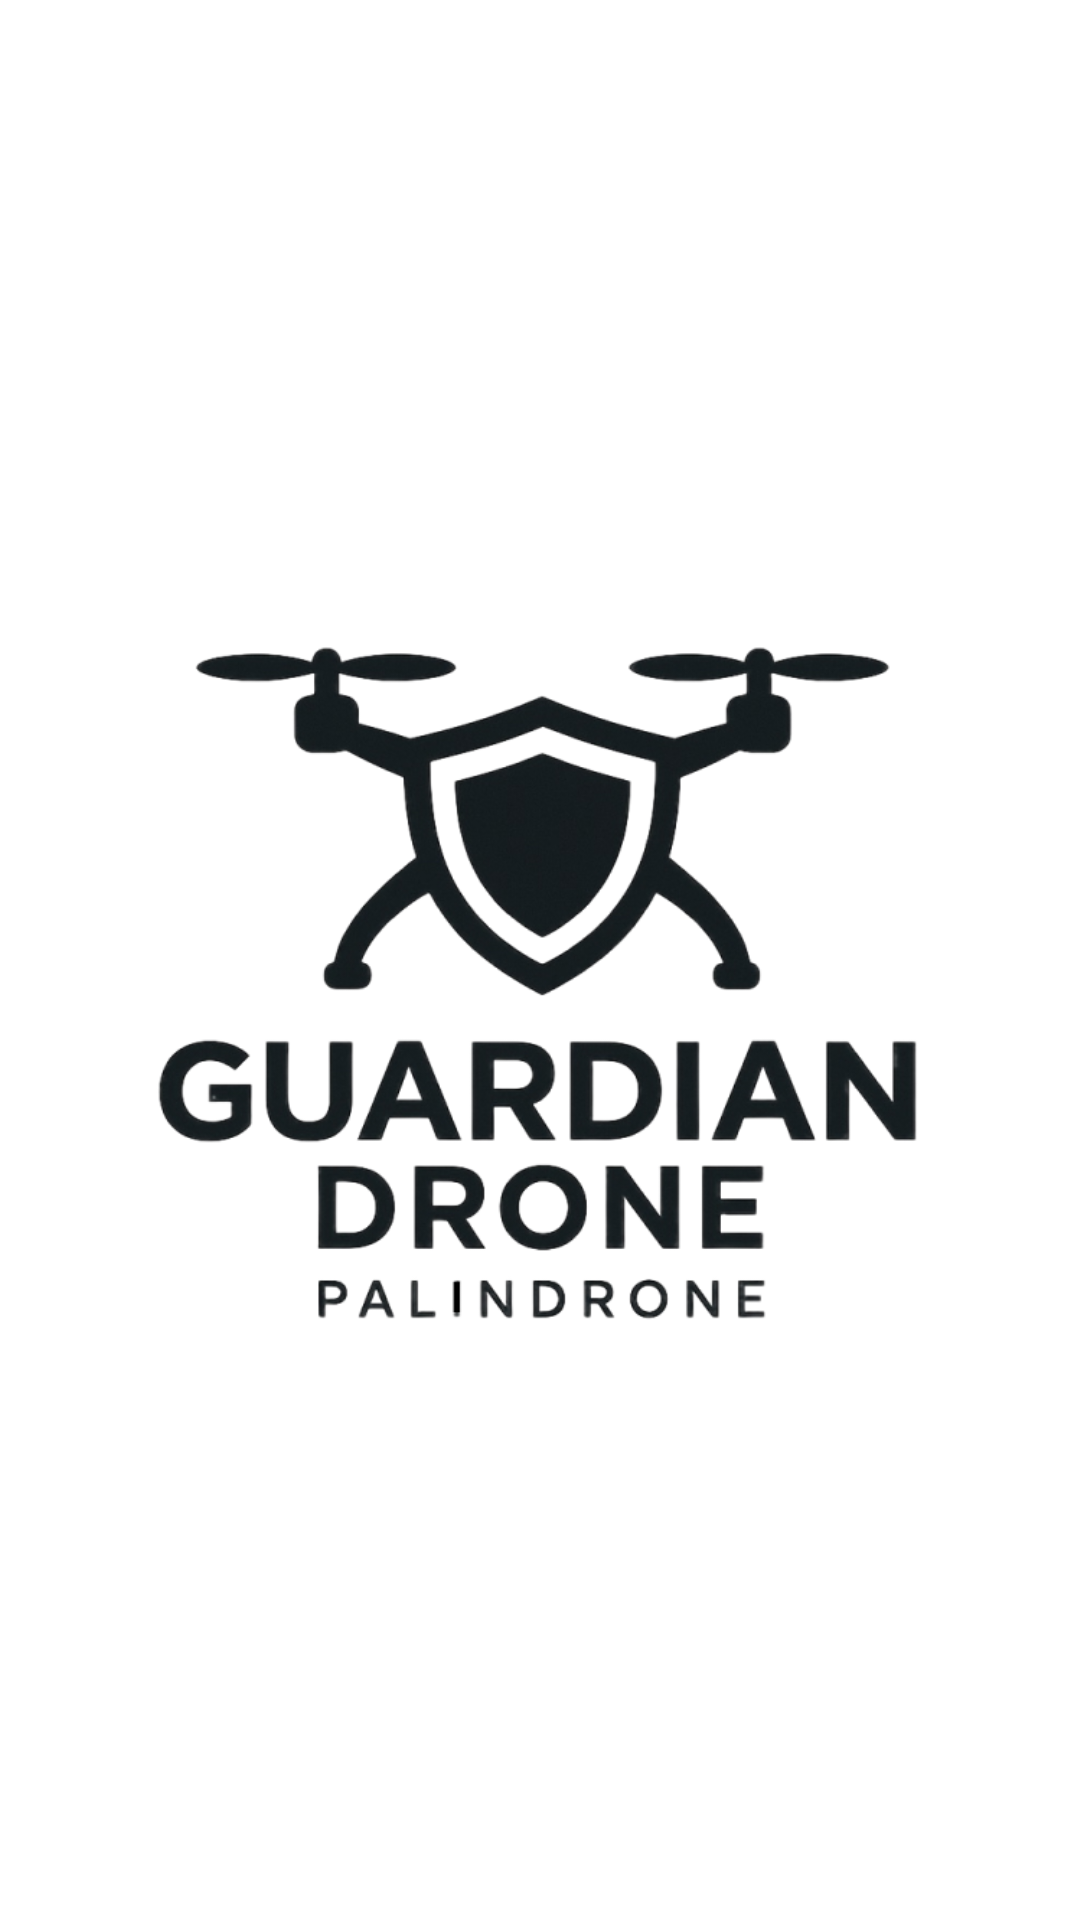

Write the Android layout XML for this screen, with the resource values it uses.
<!-- AndroidManifest.xml: activity theme Theme.GuardianDrone -->
<!-- res/layout/activity_main.xml -->
<?xml version="1.0" encoding="utf-8"?>
<androidx.constraintlayout.widget.ConstraintLayout xmlns:android="http://schemas.android.com/apk/res/android"
    xmlns:app="http://schemas.android.com/apk/res-auto"
    xmlns:tools="http://schemas.android.com/tools"
    android:layout_width="match_parent"
    android:layout_height="match_parent"
    android:background="#FFFFFF">

    <ImageView
        android:id="@+id/logo"
        android:layout_width="372dp"
        android:layout_height="458dp"
        android:contentDescription="@string/guardian_drone_logo"
        android:src="@drawable/guardian_logo"
        app:layout_constraintBottom_toBottomOf="parent"
        app:layout_constraintEnd_toEndOf="parent"
        app:layout_constraintHorizontal_bias="0.487"
        app:layout_constraintStart_toStartOf="parent"
        app:layout_constraintTop_toTopOf="parent"
        app:layout_constraintVertical_bias="0.498" />

</androidx.constraintlayout.widget.ConstraintLayout>
<!-- resources referenced by this layout -->
<resources>
  <!-- drawable guardian_logo: png bitmap (drawable, 196204 bytes) -->
  <string name="guardian_drone_logo">Guardian Drone Logo</string>
  <style name="Theme.GuardianDrone" parent="android:Theme.Material.Light.NoActionBar" />
</resources>
